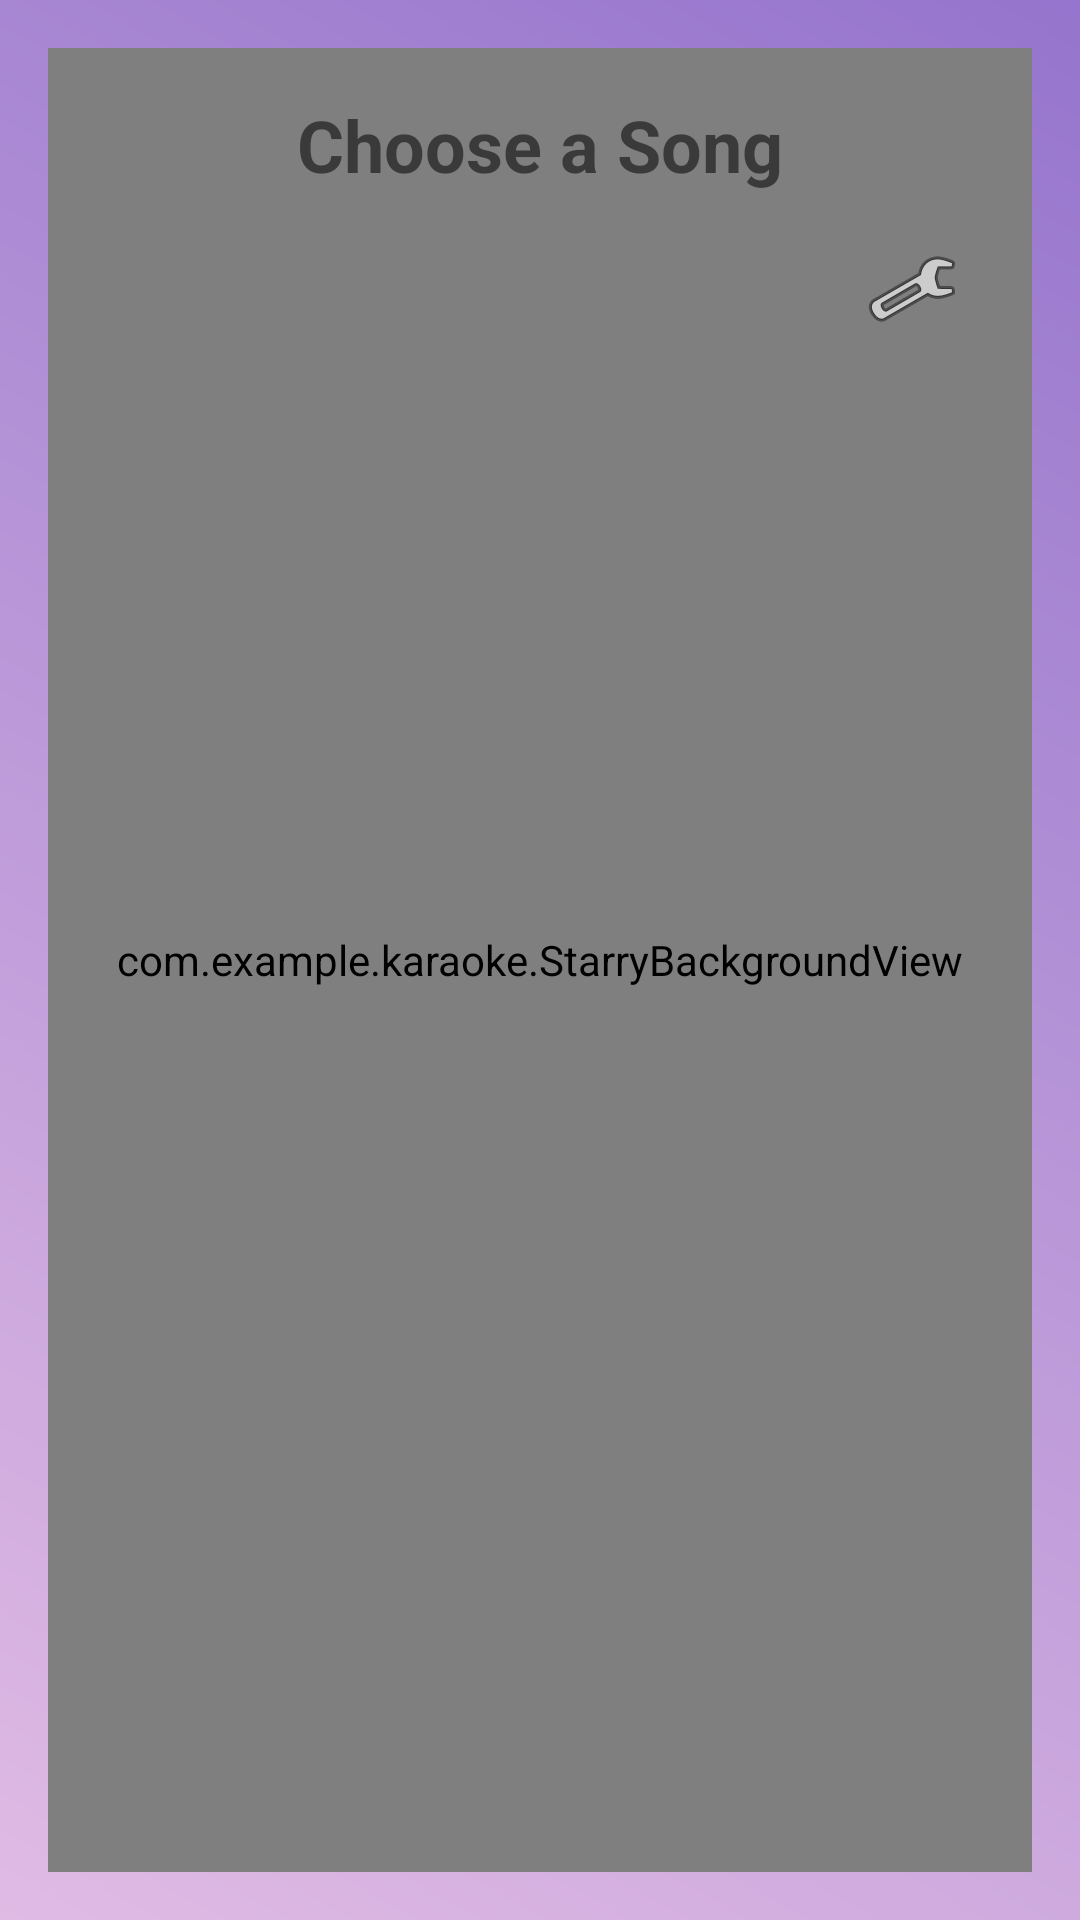

Reconstruct the res/layout file that produces this screen, plus the resources it refers to.
<!-- AndroidManifest.xml: activity theme Theme.Karaoke -->
<!-- res/layout/activity_song_list.xml -->
<?xml version="1.0" encoding="utf-8"?>
<FrameLayout xmlns:android="http://schemas.android.com/apk/res/android"
    xmlns:tools="http://schemas.android.com/tools"
    android:layout_width="match_parent"
    android:layout_height="match_parent"
    android:orientation="vertical"
    android:padding="16dp"
    android:background="@drawable/gradient_background"
    tools:context=".SongListActivity">

    
    <com.example.karaoke.StarryBackgroundView
        android:id="@+id/starryBackground"
        android:layout_width="match_parent"
        android:layout_height="match_parent" />

    
    <LinearLayout
        android:layout_width="match_parent"
        android:layout_height="match_parent"
        android:orientation="vertical"
        android:padding="16dp">

    
    <TextView
        android:layout_width="wrap_content"
        android:layout_height="wrap_content"
        android:text="Choose a Song"
        android:textSize="24sp"
        android:textStyle="bold"
        android:layout_gravity="center_horizontal"
        android:paddingBottom="8dp" />

    
    <ImageView
        android:id="@+id/settingsIcon"
        android:layout_width="wrap_content"
        android:layout_height="wrap_content"
        android:src="@android:drawable/ic_menu_preferences"
        android:contentDescription="Settings"
        android:layout_gravity="end"
        android:padding="8dp"
        android:onClick="openSettings"/>

    
    <ListView
        android:id="@+id/songListView"
        android:layout_width="match_parent"
        android:layout_height="0dp"
        android:layout_weight="1"
        android:divider="@android:color/darker_gray"
        android:dividerHeight="1dp"/>

</LinearLayout>

</FrameLayout>
<!-- resources referenced by this layout -->
<resources>
  <!-- drawable gradient_background (drawable) -->
  <?xml version="1.0" encoding="utf-8"?>
  <shape xmlns:android="http://schemas.android.com/apk/res/android">
      <gradient
          android:startColor="#E0BBE4"
          android:endColor="#9575CD"
          android:angle="45"
      />
  </shape>
  <style name="Theme.Karaoke" parent="Theme.AppCompat.Light.NoActionBar" />
</resources>
